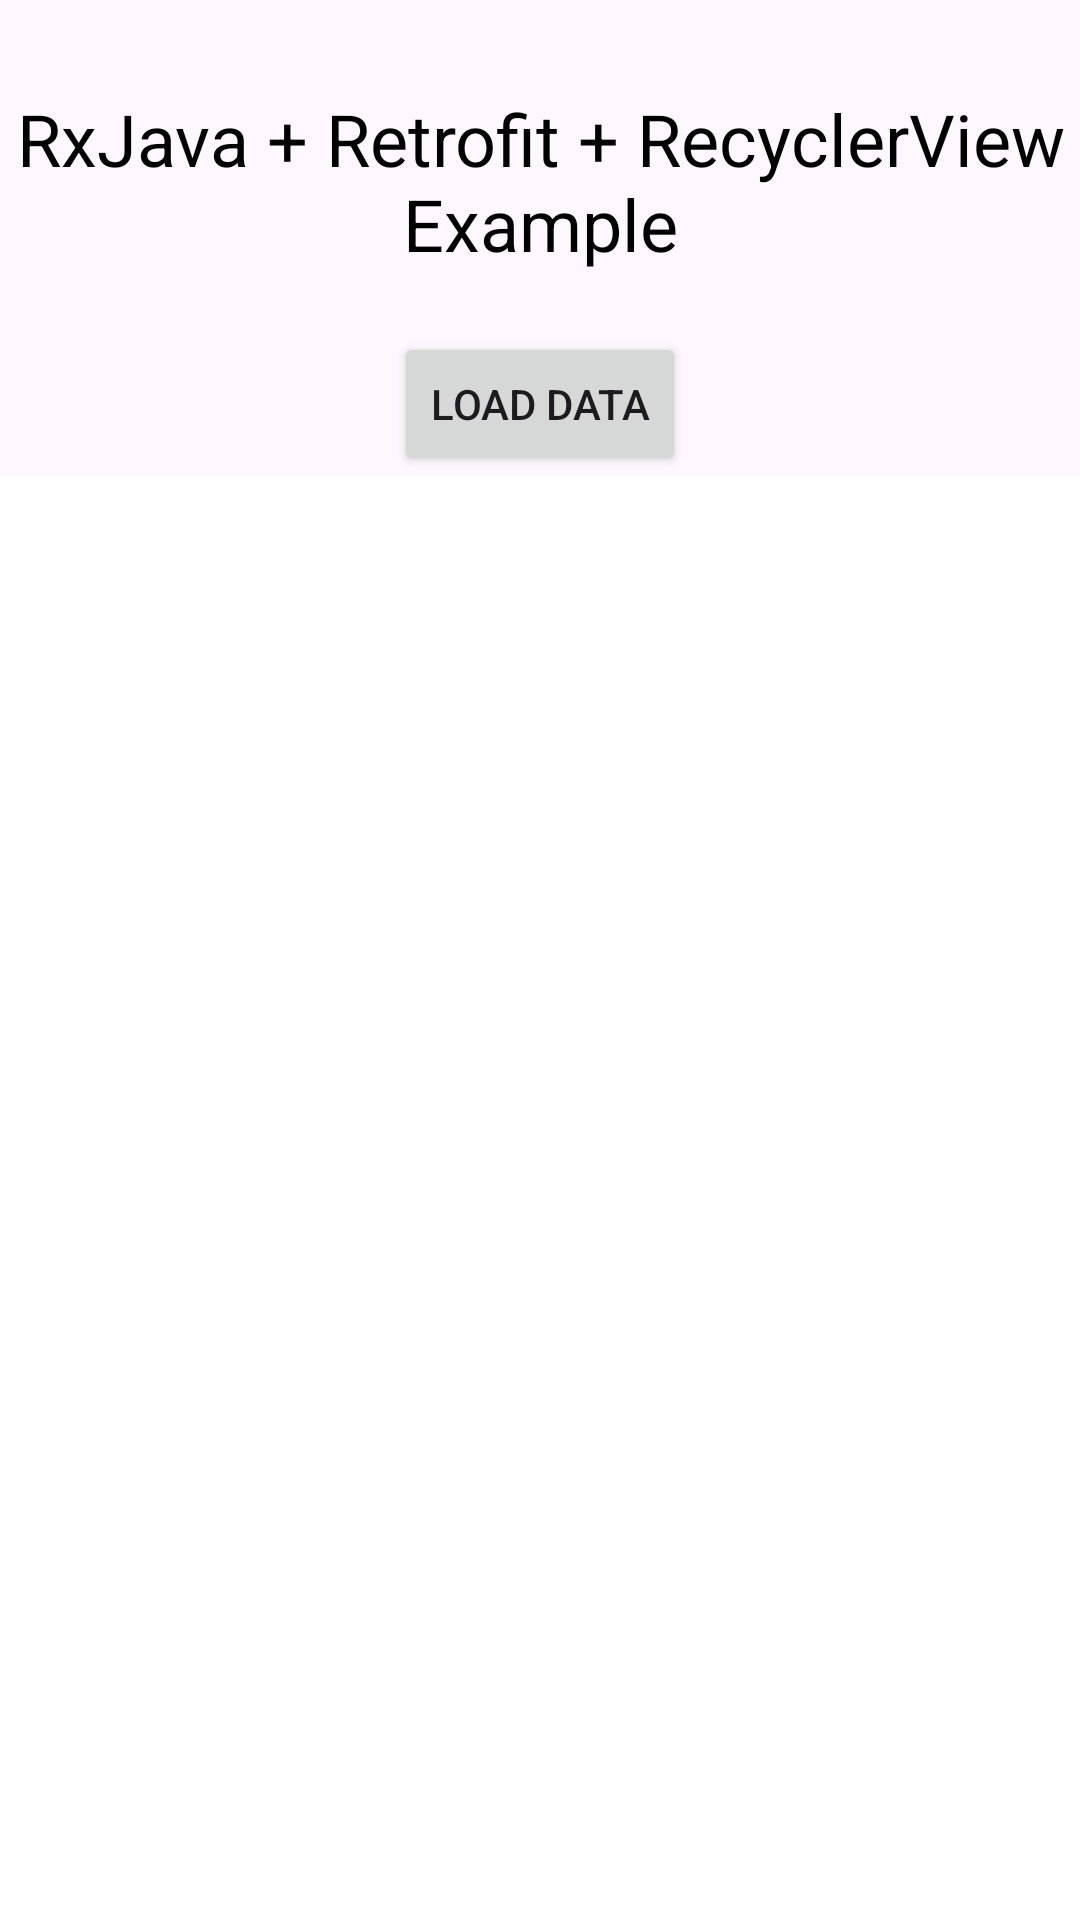

Android layout source for this screen:
<!-- AndroidManifest.xml: application theme Theme.AIO_Android_Kotlin -->
<!-- res/layout/fragment_rx_java_retrofit.xml -->
<?xml version="1.0" encoding="utf-8"?>
<layout xmlns:android="http://schemas.android.com/apk/res/android"
    xmlns:app="http://schemas.android.com/apk/res-auto"
    xmlns:tools="http://schemas.android.com/tools"
    android:id="@+id/multithread_root"
    tools:context=".studylist.backgroundwork.rx.retrofit.ui.RxJavaRetrofitFragment">

    <data>
        <variable
            name="rxRetrofitTestVM"
            type="com.aio.kotlin.studylist.backgroundwork.rx.retrofit.ui.RxRetrofitTestViewModel" />
    </data>

    <androidx.constraintlayout.widget.ConstraintLayout
        android:layout_width="match_parent"
        android:layout_height="match_parent">

        <TextView
            android:id="@+id/tv_rx_retrofit_title"
            android:layout_width="wrap_content"
            android:layout_height="wrap_content"
            android:layout_marginTop="30dp"
            android:text="RxJava + Retrofit + RecyclerView Example"
            android:textAlignment="center"
            android:textColor="@color/black"
            android:textSize="24dp"
            app:layout_constraintEnd_toEndOf="parent"
            app:layout_constraintStart_toStartOf="parent"
            app:layout_constraintTop_toTopOf="parent" />

        <Button
            android:id="@+id/btn_rx_retrofit_load"
            android:layout_width="wrap_content"
            android:layout_height="wrap_content"
            android:layout_marginTop="20dp"
            android:text="Load Data"
            app:layout_constraintEnd_toEndOf="parent"
            app:layout_constraintStart_toStartOf="parent"
            app:layout_constraintTop_toBottomOf="@+id/tv_rx_retrofit_title" />

        <ProgressBar
            android:id="@+id/pb_rx_retrofit_loading"
            style="?android:attr/progressBarStyle"
            android:layout_width="wrap_content"
            android:layout_height="wrap_content"
            android:visibility="gone"
            app:layout_constraintBottom_toBottomOf="parent"
            app:layout_constraintEnd_toEndOf="parent"
            app:layout_constraintStart_toStartOf="parent"
            app:layout_constraintTop_toTopOf="parent" />

        <androidx.recyclerview.widget.RecyclerView
            android:id="@+id/rv_rx_retrofit_test"
            android:layout_width="0dp"
            android:layout_height="0dp"
            android:background="@color/white"
            android:overScrollMode="never"
            app:layout_constraintBottom_toBottomOf="parent"
            app:layout_constraintEnd_toEndOf="parent"
            app:layout_constraintStart_toStartOf="parent"
            app:layout_constraintTop_toBottomOf="@+id/btn_rx_retrofit_load" />


        










    </androidx.constraintlayout.widget.ConstraintLayout>
</layout>
<!-- resources referenced by this layout -->
<resources>
  <color name="black">#FF000000</color>
  <color name="white">#FFFFFFFF</color>
  <style name="Theme.AIO_Android_Kotlin" parent="Base.Theme.AIO_Android_Kotlin" />
  <style name="Base.Theme.AIO_Android_Kotlin" parent="Theme.Material3.DayNight.NoActionBar">
          
          
      </style>
</resources>
